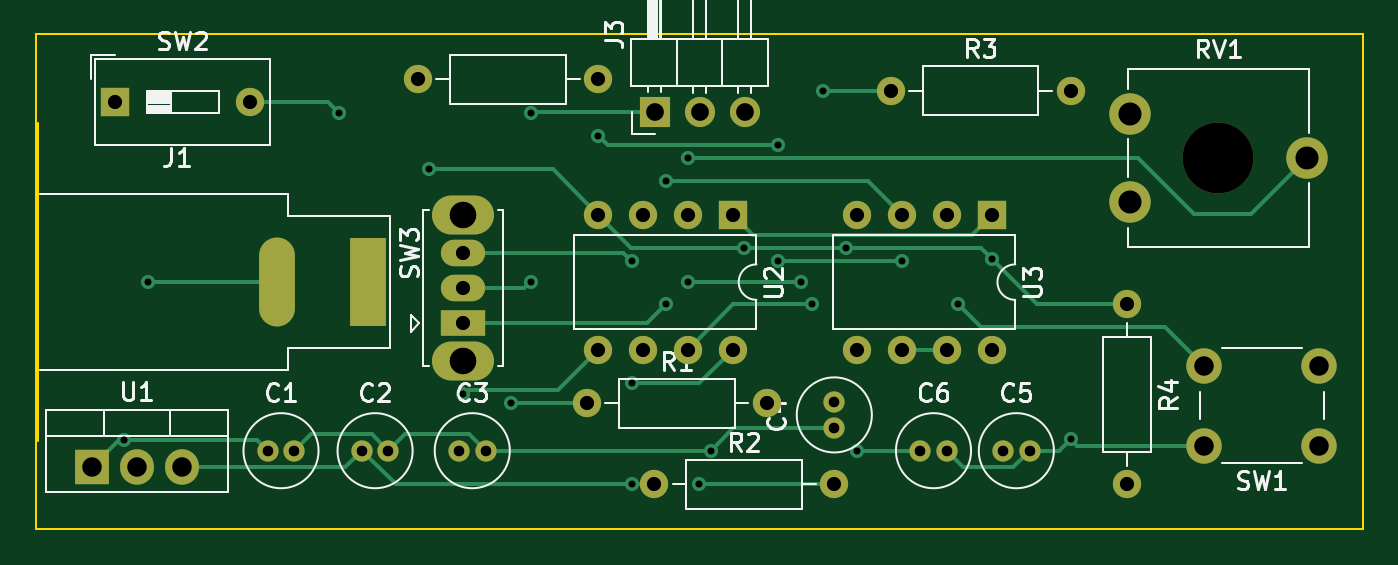
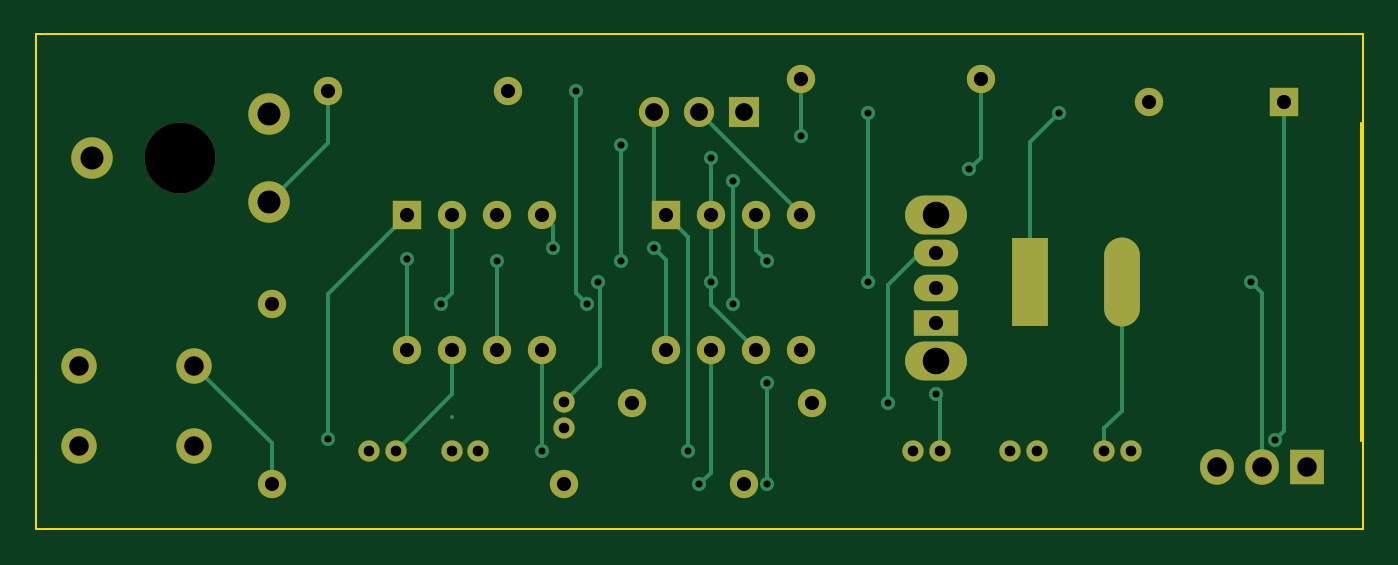
Circuit board: 12 layer files. Board 74.9 x 27.9 mm.
- bottom_copper: power-module-CuBottom.gbr (9534 bytes)
- top_copper: power-module-CuTop.gbr (10212 bytes)
- outline: power-module-EdgeCuts.gbr (734 bytes)
- bottom_mask: power-module-MaskBottom.gbr (2897 bytes)
- top_mask: power-module-MaskTop.gbr (2897 bytes)
- drill: power-module-NPTH.drl (365 bytes)
- drill: power-module-PTH.drl (2084 bytes)
- paste: power-module-PasteBottom.gbr (455 bytes)
- paste: power-module-PasteTop.gbr (455 bytes)
- bottom_silk: power-module-SilkBottom.gbr (2907 bytes)
- top_silk: power-module-SilkTop.gbr (31493 bytes)
- inner_copper: power-module-VScore.gbr (431 bytes)

=== bottom_copper: power-module-CuBottom.gbr (9534 bytes, source omitted) ===
=== top_copper: power-module-CuTop.gbr (10212 bytes, source omitted) ===
=== outline: power-module-EdgeCuts.gbr ===
%TF.GenerationSoftware,KiCad,Pcbnew,7.0.9*%
%TF.CreationDate,2024-01-28T22:41:43+11:00*%
%TF.ProjectId,power-module,706f7765-722d-46d6-9f64-756c652e6b69,rev?*%
%TF.SameCoordinates,Original*%
%TF.FileFunction,Profile,NP*%
%FSLAX46Y46*%
G04 Gerber Fmt 4.6, Leading zero omitted, Abs format (unit mm)*
G04 Created by KiCad (PCBNEW 7.0.9) date 2024-01-28 22:41:43*
%MOMM*%
%LPD*%
G01*
G04 APERTURE LIST*
%TA.AperFunction,Profile*%
%ADD10C,0.100000*%
%TD*%
%TA.AperFunction,Profile*%
%ADD11C,0.120000*%
%TD*%
G04 APERTURE END LIST*
D10*
X111125000Y-43180000D02*
X186055000Y-43180000D01*
X186055000Y-71120000D01*
X111125000Y-71120000D01*
X111125000Y-43180000D01*
D11*
%TO.C,J1*%
X111245000Y-48150000D02*
X111245000Y-66150000D01*
%TD*%
M02*

=== bottom_mask: power-module-MaskBottom.gbr ===
%TF.GenerationSoftware,KiCad,Pcbnew,7.0.9*%
%TF.CreationDate,2024-01-28T22:41:43+11:00*%
%TF.ProjectId,power-module,706f7765-722d-46d6-9f64-756c652e6b69,rev?*%
%TF.SameCoordinates,Original*%
%TF.FileFunction,Soldermask,Bot*%
%TF.FilePolarity,Negative*%
%FSLAX46Y46*%
G04 Gerber Fmt 4.6, Leading zero omitted, Abs format (unit mm)*
G04 Created by KiCad (PCBNEW 7.0.9) date 2024-01-28 22:41:43*
%MOMM*%
%LPD*%
G01*
G04 APERTURE LIST*
%ADD10C,1.200000*%
%ADD11C,1.600000*%
%ADD12O,1.600000X1.600000*%
%ADD13C,4.000000*%
%ADD14C,2.340000*%
%ADD15R,2.020000X5.020000*%
%ADD16O,2.020000X5.020000*%
%ADD17O,3.500000X2.200000*%
%ADD18R,2.500000X1.500000*%
%ADD19O,2.500000X1.500000*%
%ADD20R,1.600000X1.600000*%
%ADD21C,2.000000*%
%ADD22R,1.700000X1.700000*%
%ADD23O,1.700000X1.700000*%
%ADD24R,1.905000X2.000000*%
%ADD25O,1.905000X2.000000*%
G04 APERTURE END LIST*
D10*
%TO.C,C4*%
X156210000Y-65405000D03*
X156210000Y-63905000D03*
%TD*%
%TO.C,C5*%
X165735000Y-66675000D03*
X167235000Y-66675000D03*
%TD*%
D11*
%TO.C,R1*%
X142240000Y-64008000D03*
D12*
X152400000Y-64008000D03*
%TD*%
D13*
%TO.C,RV1*%
X177880000Y-50165000D03*
D14*
X172880000Y-52665000D03*
X182880000Y-50165000D03*
X172880000Y-47665000D03*
%TD*%
D15*
%TO.C,J1*%
X129915000Y-57150000D03*
D16*
X124735000Y-57150000D03*
%TD*%
D17*
%TO.C,SW3*%
X135255000Y-61595000D03*
X135255000Y-53395000D03*
D18*
X135255000Y-59495000D03*
D19*
X135255000Y-57495000D03*
X135255000Y-55495000D03*
%TD*%
D11*
%TO.C,R3*%
X159385000Y-46355000D03*
D12*
X169545000Y-46355000D03*
%TD*%
D10*
%TO.C,C6*%
X161060000Y-66675000D03*
X162560000Y-66675000D03*
%TD*%
D20*
%TO.C,U3*%
X165090000Y-53350000D03*
D12*
X162550000Y-53350000D03*
X160010000Y-53350000D03*
X157470000Y-53350000D03*
X157470000Y-60970000D03*
X160010000Y-60970000D03*
X162550000Y-60970000D03*
X165090000Y-60970000D03*
%TD*%
D10*
%TO.C,C3*%
X135025000Y-66675000D03*
X136525000Y-66675000D03*
%TD*%
D20*
%TO.C,U2*%
X150485000Y-53350000D03*
D12*
X147945000Y-53350000D03*
X145405000Y-53350000D03*
X142865000Y-53350000D03*
X142865000Y-60970000D03*
X145405000Y-60970000D03*
X147945000Y-60970000D03*
X150485000Y-60970000D03*
%TD*%
D11*
%TO.C,R5*%
X132715000Y-45720000D03*
D12*
X142875000Y-45720000D03*
%TD*%
D10*
%TO.C,C1*%
X124230000Y-66675000D03*
X125730000Y-66675000D03*
%TD*%
D21*
%TO.C,SW1*%
X183590000Y-66385000D03*
X177090000Y-66385000D03*
X183590000Y-61885000D03*
X177090000Y-61885000D03*
%TD*%
D22*
%TO.C,J3*%
X146065000Y-47555000D03*
D23*
X148605000Y-47555000D03*
X151145000Y-47555000D03*
%TD*%
D11*
%TO.C,R2*%
X146050000Y-68580000D03*
D12*
X156210000Y-68580000D03*
%TD*%
D11*
%TO.C,R4*%
X172720000Y-58420000D03*
D12*
X172720000Y-68580000D03*
%TD*%
D10*
%TO.C,C2*%
X129540000Y-66675000D03*
X131040000Y-66675000D03*
%TD*%
D24*
%TO.C,U1*%
X114300000Y-67620000D03*
D25*
X116840000Y-67620000D03*
X119380000Y-67620000D03*
%TD*%
D20*
%TO.C,SW2*%
X115612500Y-46990000D03*
D12*
X123232500Y-46990000D03*
%TD*%
M02*

=== top_mask: power-module-MaskTop.gbr ===
%TF.GenerationSoftware,KiCad,Pcbnew,7.0.9*%
%TF.CreationDate,2024-01-28T22:41:43+11:00*%
%TF.ProjectId,power-module,706f7765-722d-46d6-9f64-756c652e6b69,rev?*%
%TF.SameCoordinates,Original*%
%TF.FileFunction,Soldermask,Top*%
%TF.FilePolarity,Negative*%
%FSLAX46Y46*%
G04 Gerber Fmt 4.6, Leading zero omitted, Abs format (unit mm)*
G04 Created by KiCad (PCBNEW 7.0.9) date 2024-01-28 22:41:43*
%MOMM*%
%LPD*%
G01*
G04 APERTURE LIST*
%ADD10C,1.200000*%
%ADD11C,1.600000*%
%ADD12O,1.600000X1.600000*%
%ADD13C,4.000000*%
%ADD14C,2.340000*%
%ADD15R,2.020000X5.020000*%
%ADD16O,2.020000X5.020000*%
%ADD17O,3.500000X2.200000*%
%ADD18R,2.500000X1.500000*%
%ADD19O,2.500000X1.500000*%
%ADD20R,1.600000X1.600000*%
%ADD21C,2.000000*%
%ADD22R,1.700000X1.700000*%
%ADD23O,1.700000X1.700000*%
%ADD24R,1.905000X2.000000*%
%ADD25O,1.905000X2.000000*%
G04 APERTURE END LIST*
D10*
%TO.C,C4*%
X156210000Y-65405000D03*
X156210000Y-63905000D03*
%TD*%
%TO.C,C5*%
X165735000Y-66675000D03*
X167235000Y-66675000D03*
%TD*%
D11*
%TO.C,R1*%
X142240000Y-64008000D03*
D12*
X152400000Y-64008000D03*
%TD*%
D13*
%TO.C,RV1*%
X177880000Y-50165000D03*
D14*
X172880000Y-52665000D03*
X182880000Y-50165000D03*
X172880000Y-47665000D03*
%TD*%
D15*
%TO.C,J1*%
X129915000Y-57150000D03*
D16*
X124735000Y-57150000D03*
%TD*%
D17*
%TO.C,SW3*%
X135255000Y-61595000D03*
X135255000Y-53395000D03*
D18*
X135255000Y-59495000D03*
D19*
X135255000Y-57495000D03*
X135255000Y-55495000D03*
%TD*%
D11*
%TO.C,R3*%
X159385000Y-46355000D03*
D12*
X169545000Y-46355000D03*
%TD*%
D10*
%TO.C,C6*%
X161060000Y-66675000D03*
X162560000Y-66675000D03*
%TD*%
D20*
%TO.C,U3*%
X165090000Y-53350000D03*
D12*
X162550000Y-53350000D03*
X160010000Y-53350000D03*
X157470000Y-53350000D03*
X157470000Y-60970000D03*
X160010000Y-60970000D03*
X162550000Y-60970000D03*
X165090000Y-60970000D03*
%TD*%
D10*
%TO.C,C3*%
X135025000Y-66675000D03*
X136525000Y-66675000D03*
%TD*%
D20*
%TO.C,U2*%
X150485000Y-53350000D03*
D12*
X147945000Y-53350000D03*
X145405000Y-53350000D03*
X142865000Y-53350000D03*
X142865000Y-60970000D03*
X145405000Y-60970000D03*
X147945000Y-60970000D03*
X150485000Y-60970000D03*
%TD*%
D11*
%TO.C,R5*%
X132715000Y-45720000D03*
D12*
X142875000Y-45720000D03*
%TD*%
D10*
%TO.C,C1*%
X124230000Y-66675000D03*
X125730000Y-66675000D03*
%TD*%
D21*
%TO.C,SW1*%
X183590000Y-66385000D03*
X177090000Y-66385000D03*
X183590000Y-61885000D03*
X177090000Y-61885000D03*
%TD*%
D22*
%TO.C,J3*%
X146065000Y-47555000D03*
D23*
X148605000Y-47555000D03*
X151145000Y-47555000D03*
%TD*%
D11*
%TO.C,R2*%
X146050000Y-68580000D03*
D12*
X156210000Y-68580000D03*
%TD*%
D11*
%TO.C,R4*%
X172720000Y-58420000D03*
D12*
X172720000Y-68580000D03*
%TD*%
D10*
%TO.C,C2*%
X129540000Y-66675000D03*
X131040000Y-66675000D03*
%TD*%
D24*
%TO.C,U1*%
X114300000Y-67620000D03*
D25*
X116840000Y-67620000D03*
X119380000Y-67620000D03*
%TD*%
D20*
%TO.C,SW2*%
X115612500Y-46990000D03*
D12*
X123232500Y-46990000D03*
%TD*%
M02*

=== drill: power-module-NPTH.drl ===
M48
; DRILL file {KiCad 7.0.9} date Sunday, January 28, 2024 at 10:41:43 PM
; FORMAT={-:-/ absolute / inch / decimal}
; #@! TF.CreationDate,2024-01-28T22:41:43+11:00
; #@! TF.GenerationSoftware,Kicad,Pcbnew,7.0.9
; #@! TF.FileFunction,NonPlated,1,2,NPTH
FMAT,2
INCH
; #@! TA.AperFunction,NonPlated,NPTH,ComponentDrill
T1C0.1575
%
G90
G05
T1
X7.0031Y-1.975
T0
M30

=== drill: power-module-PTH.drl ===
M48
; DRILL file {KiCad 7.0.9} date Sunday, January 28, 2024 at 10:41:43 PM
; FORMAT={-:-/ absolute / inch / decimal}
; #@! TF.CreationDate,2024-01-28T22:41:43+11:00
; #@! TF.GenerationSoftware,Kicad,Pcbnew,7.0.9
; #@! TF.FileFunction,Plated,1,2,PTH
FMAT,2
INCH
; #@! TA.AperFunction,Plated,PTH,ViaDrill
T1C0.0157
; #@! TA.AperFunction,Plated,PTH,ComponentDrill
T2C0.0236
; #@! TA.AperFunction,Plated,PTH,ComponentDrill
T3C0.0315
; #@! TA.AperFunction,Plated,PTH,ComponentDrill
T4C0.0394
; #@! TA.AperFunction,Plated,PTH,ComponentDrill
T5C0.0402
; #@! TA.AperFunction,Plated,PTH,ComponentDrill
T6C0.0433
; #@! TA.AperFunction,Plated,PTH,ComponentDrill
T7C0.0512
; #@! TA.AperFunction,Plated,PTH,ComponentDrill
T8C0.0591
%
G90
G05
T1
X4.5715Y-2.6014
X4.625Y-2.25
X5.05Y-1.875
X5.25Y-2.0
X5.325Y-2.5
X5.4315Y-2.5185
X5.475Y-1.875
X5.475Y-2.25
X5.625Y-1.925
X5.7Y-2.2035
X5.7Y-2.475
X5.7Y-2.7
X5.775Y-2.025
X5.775Y-2.3
X5.8246Y-2.25
X5.825Y-1.975
X5.85Y-2.7
X5.875Y-2.625
X5.95Y-2.175
X6.025Y-1.9465
X6.025Y-2.2035
X6.075Y-2.25
X6.1Y-2.3
X6.125Y-1.825
X6.175Y-2.175
X6.2Y-2.625
X6.3Y-2.2035
X6.425Y-2.3
X6.5Y-2.2
X6.675Y-2.6
T2
X4.8909Y-2.625
X4.95Y-2.625
X5.1Y-2.625
X5.1591Y-2.625
X5.3159Y-2.625
X5.375Y-2.625
X6.15Y-2.5159
X6.15Y-2.575
X6.3409Y-2.625
X6.4Y-2.625
X6.525Y-2.625
X6.5841Y-2.625
T3
X4.5517Y-1.85
X4.8517Y-1.85
X5.225Y-1.8
X5.325Y-2.1848
X5.325Y-2.2636
X5.325Y-2.3423
X5.6Y-2.52
X5.6246Y-2.1004
X5.6246Y-2.4004
X5.625Y-1.8
X5.7246Y-2.1004
X5.7246Y-2.4004
X5.75Y-2.7
X5.8246Y-2.1004
X5.8246Y-2.4004
X5.9246Y-2.1004
X5.9246Y-2.4004
X6.0Y-2.52
X6.15Y-2.7
X6.1996Y-2.1004
X6.1996Y-2.4004
X6.275Y-1.825
X6.2996Y-2.1004
X6.2996Y-2.4004
X6.3996Y-2.1004
X6.3996Y-2.4004
X6.4996Y-2.1004
X6.4996Y-2.4004
X6.675Y-1.825
X6.8Y-2.3
X6.8Y-2.7
T4
X5.7506Y-1.8722
X5.8506Y-1.8722
X5.9506Y-1.8722
T6
X4.5Y-2.6622
X4.6Y-2.6622
X4.7Y-2.6622
X6.972Y-2.4364
X6.972Y-2.6136
X7.228Y-2.4364
X7.228Y-2.6136
T7
X6.8063Y-1.8766
X6.8063Y-2.0734
X7.2Y-1.975
T8
X5.325Y-2.1022
X5.325Y-2.425
T5
G00X4.9108Y-2.1909
M15
G01X4.9108Y-2.3091
M16
G05
G00X5.1148Y-2.1909
M15
G01X5.1148Y-2.3091
M16
G05
T0
M30

=== paste: power-module-PasteBottom.gbr ===
%TF.GenerationSoftware,KiCad,Pcbnew,7.0.9*%
%TF.CreationDate,2024-01-28T22:41:43+11:00*%
%TF.ProjectId,power-module,706f7765-722d-46d6-9f64-756c652e6b69,rev?*%
%TF.SameCoordinates,Original*%
%TF.FileFunction,Paste,Bot*%
%TF.FilePolarity,Positive*%
%FSLAX46Y46*%
G04 Gerber Fmt 4.6, Leading zero omitted, Abs format (unit mm)*
G04 Created by KiCad (PCBNEW 7.0.9) date 2024-01-28 22:41:43*
%MOMM*%
%LPD*%
G01*
G04 APERTURE LIST*
G04 APERTURE END LIST*
M02*

=== paste: power-module-PasteTop.gbr ===
%TF.GenerationSoftware,KiCad,Pcbnew,7.0.9*%
%TF.CreationDate,2024-01-28T22:41:43+11:00*%
%TF.ProjectId,power-module,706f7765-722d-46d6-9f64-756c652e6b69,rev?*%
%TF.SameCoordinates,Original*%
%TF.FileFunction,Paste,Top*%
%TF.FilePolarity,Positive*%
%FSLAX46Y46*%
G04 Gerber Fmt 4.6, Leading zero omitted, Abs format (unit mm)*
G04 Created by KiCad (PCBNEW 7.0.9) date 2024-01-28 22:41:43*
%MOMM*%
%LPD*%
G01*
G04 APERTURE LIST*
G04 APERTURE END LIST*
M02*

=== bottom_silk: power-module-SilkBottom.gbr ===
%TF.GenerationSoftware,KiCad,Pcbnew,7.0.9*%
%TF.CreationDate,2024-01-28T22:41:43+11:00*%
%TF.ProjectId,power-module,706f7765-722d-46d6-9f64-756c652e6b69,rev?*%
%TF.SameCoordinates,Original*%
%TF.FileFunction,Legend,Bot*%
%TF.FilePolarity,Positive*%
%FSLAX46Y46*%
G04 Gerber Fmt 4.6, Leading zero omitted, Abs format (unit mm)*
G04 Created by KiCad (PCBNEW 7.0.9) date 2024-01-28 22:41:43*
%MOMM*%
%LPD*%
G01*
G04 APERTURE LIST*
%ADD10C,1.200000*%
%ADD11C,1.600000*%
%ADD12O,1.600000X1.600000*%
%ADD13C,4.000000*%
%ADD14C,2.340000*%
%ADD15R,2.020000X5.020000*%
%ADD16O,2.020000X5.020000*%
%ADD17O,3.500000X2.200000*%
%ADD18R,2.500000X1.500000*%
%ADD19O,2.500000X1.500000*%
%ADD20R,1.600000X1.600000*%
%ADD21C,2.000000*%
%ADD22R,1.700000X1.700000*%
%ADD23O,1.700000X1.700000*%
%ADD24R,1.905000X2.000000*%
%ADD25O,1.905000X2.000000*%
G04 APERTURE END LIST*
%LPC*%
D10*
%TO.C,C4*%
X156210000Y-65405000D03*
X156210000Y-63905000D03*
%TD*%
%TO.C,C5*%
X165735000Y-66675000D03*
X167235000Y-66675000D03*
%TD*%
D11*
%TO.C,R1*%
X142240000Y-64008000D03*
D12*
X152400000Y-64008000D03*
%TD*%
D13*
%TO.C,RV1*%
X177880000Y-50165000D03*
D14*
X172880000Y-52665000D03*
X182880000Y-50165000D03*
X172880000Y-47665000D03*
%TD*%
D15*
%TO.C,J1*%
X129915000Y-57150000D03*
D16*
X124735000Y-57150000D03*
%TD*%
D17*
%TO.C,SW3*%
X135255000Y-61595000D03*
X135255000Y-53395000D03*
D18*
X135255000Y-59495000D03*
D19*
X135255000Y-57495000D03*
X135255000Y-55495000D03*
%TD*%
D11*
%TO.C,R3*%
X159385000Y-46355000D03*
D12*
X169545000Y-46355000D03*
%TD*%
D10*
%TO.C,C6*%
X161060000Y-66675000D03*
X162560000Y-66675000D03*
%TD*%
D20*
%TO.C,U3*%
X165090000Y-53350000D03*
D12*
X162550000Y-53350000D03*
X160010000Y-53350000D03*
X157470000Y-53350000D03*
X157470000Y-60970000D03*
X160010000Y-60970000D03*
X162550000Y-60970000D03*
X165090000Y-60970000D03*
%TD*%
D10*
%TO.C,C3*%
X135025000Y-66675000D03*
X136525000Y-66675000D03*
%TD*%
D20*
%TO.C,U2*%
X150485000Y-53350000D03*
D12*
X147945000Y-53350000D03*
X145405000Y-53350000D03*
X142865000Y-53350000D03*
X142865000Y-60970000D03*
X145405000Y-60970000D03*
X147945000Y-60970000D03*
X150485000Y-60970000D03*
%TD*%
D11*
%TO.C,R5*%
X132715000Y-45720000D03*
D12*
X142875000Y-45720000D03*
%TD*%
D10*
%TO.C,C1*%
X124230000Y-66675000D03*
X125730000Y-66675000D03*
%TD*%
D21*
%TO.C,SW1*%
X183590000Y-66385000D03*
X177090000Y-66385000D03*
X183590000Y-61885000D03*
X177090000Y-61885000D03*
%TD*%
D22*
%TO.C,J3*%
X146065000Y-47555000D03*
D23*
X148605000Y-47555000D03*
X151145000Y-47555000D03*
%TD*%
D11*
%TO.C,R2*%
X146050000Y-68580000D03*
D12*
X156210000Y-68580000D03*
%TD*%
D11*
%TO.C,R4*%
X172720000Y-58420000D03*
D12*
X172720000Y-68580000D03*
%TD*%
D10*
%TO.C,C2*%
X129540000Y-66675000D03*
X131040000Y-66675000D03*
%TD*%
D24*
%TO.C,U1*%
X114300000Y-67620000D03*
D25*
X116840000Y-67620000D03*
X119380000Y-67620000D03*
%TD*%
D20*
%TO.C,SW2*%
X115612500Y-46990000D03*
D12*
X123232500Y-46990000D03*
%TD*%
%LPD*%
M02*

=== top_silk: power-module-SilkTop.gbr (31493 bytes, source omitted) ===
=== inner_copper: power-module-VScore.gbr ===
%TF.GenerationSoftware,KiCad,Pcbnew,7.0.9*%
%TF.CreationDate,2024-01-28T22:41:43+11:00*%
%TF.ProjectId,power-module,706f7765-722d-46d6-9f64-756c652e6b69,rev?*%
%TF.SameCoordinates,Original*%
%TF.FileFunction,Other,Comment*%
%FSLAX46Y46*%
G04 Gerber Fmt 4.6, Leading zero omitted, Abs format (unit mm)*
G04 Created by KiCad (PCBNEW 7.0.9) date 2024-01-28 22:41:43*
%MOMM*%
%LPD*%
G01*
G04 APERTURE LIST*
G04 APERTURE END LIST*
M02*

